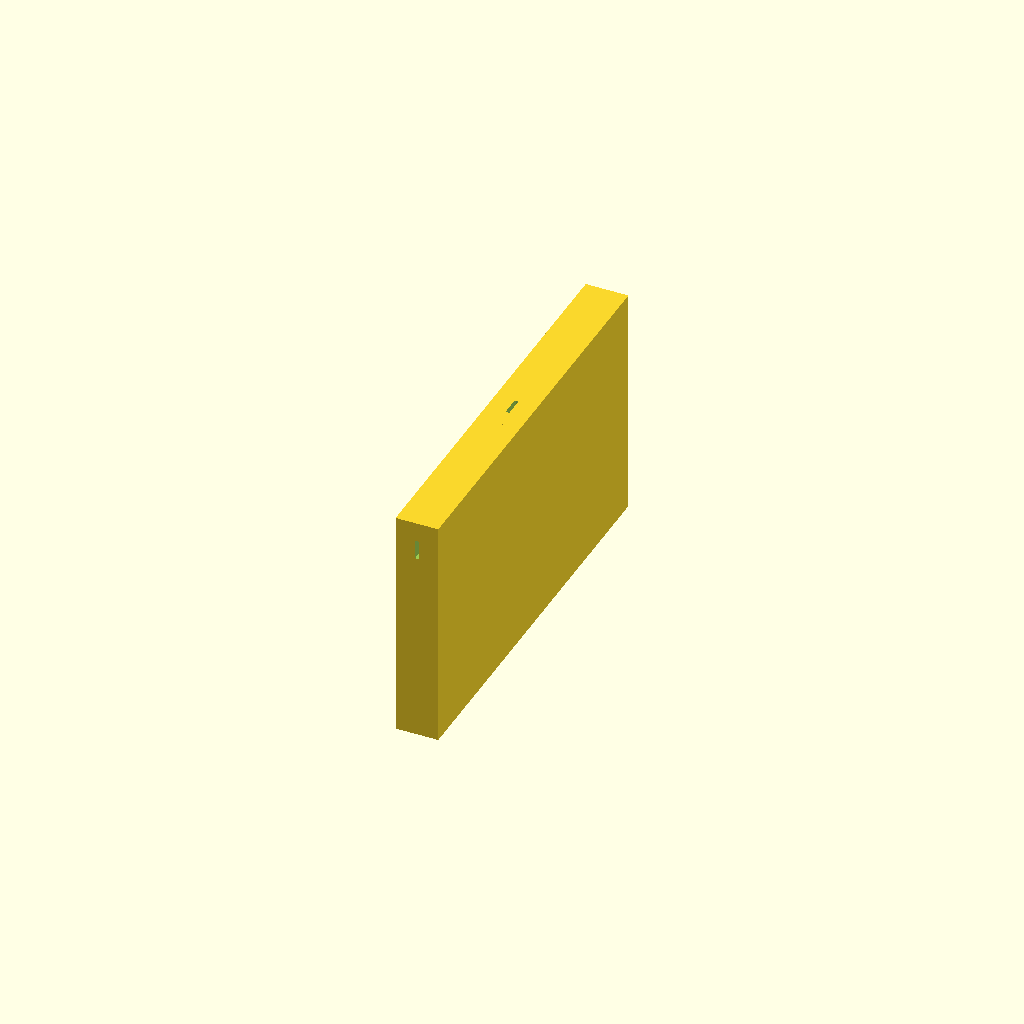
Cell 1: rendered with the file's own defaults.
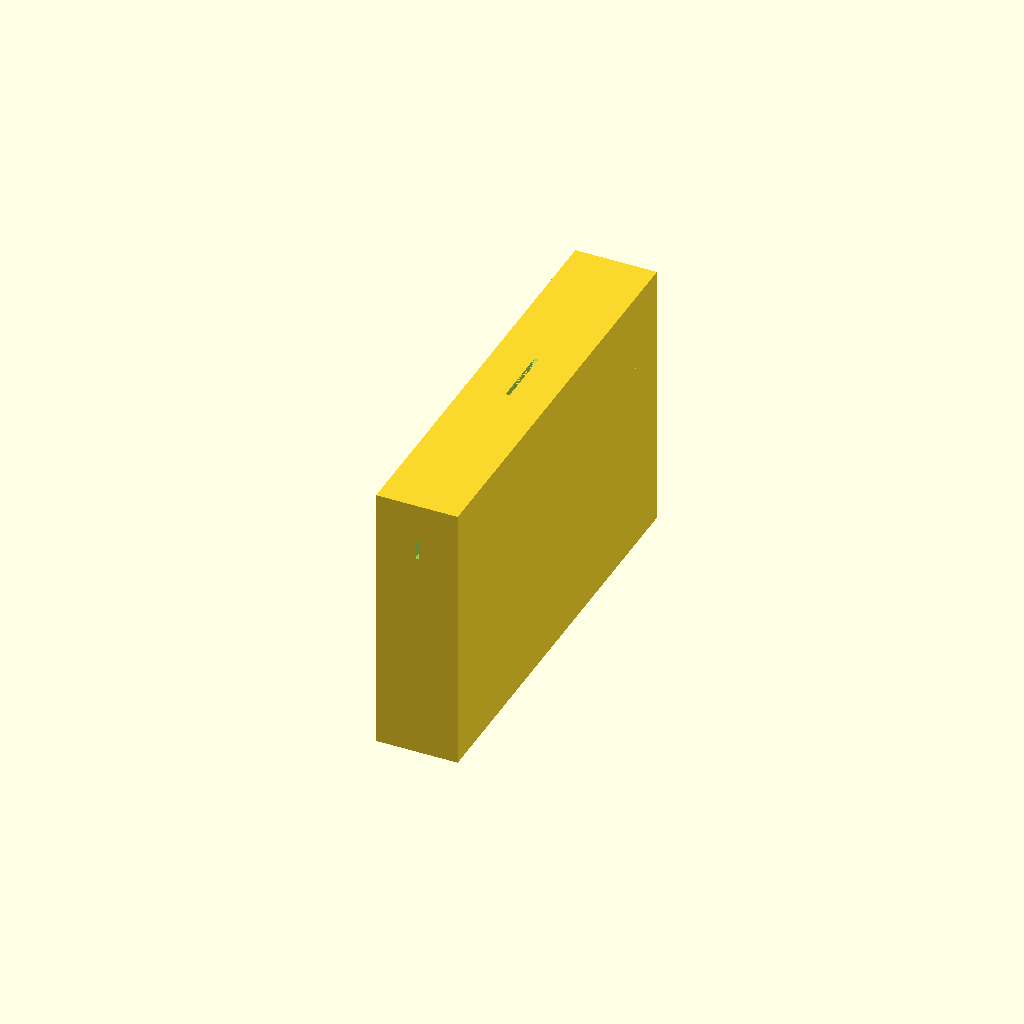
Cell 2 — skinThickness set to 10, the other parameters unchanged.
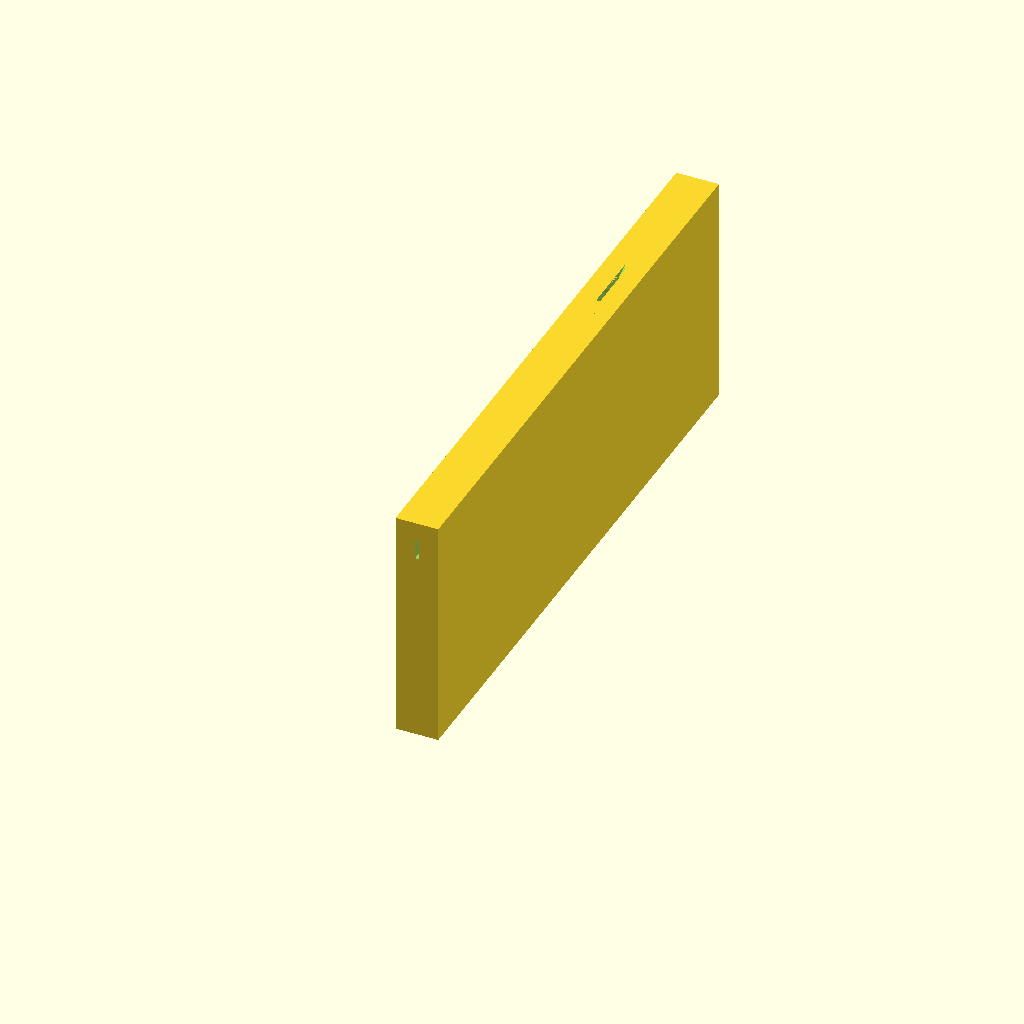
Cell 3: the same model with throatLength = 100.
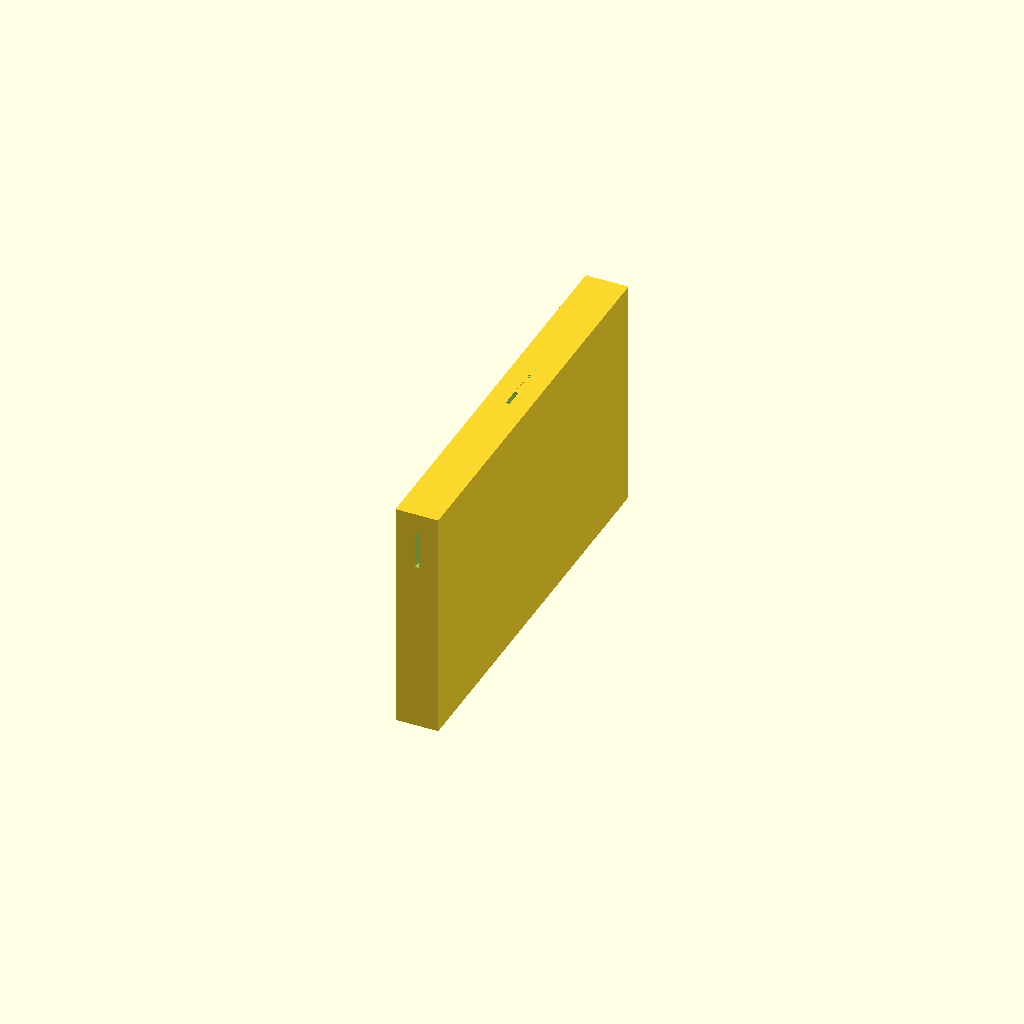
Cell 4: the same model with throatHeight = 10.
All cells are drawn from one camera (rotation 55°, 0°, 25°, orthographic, colour scheme Cornfield), so only the parameter changes between them.
OpenSCAD source file ocarinaZeroSlimC/model.scad:
// Baseline CAD geometry, with all dimensions in millimetres; +Y follows the throat and +Z is up.
// Positive modules describe air/cutting volumes; skin modules describe outer material.
// solidBody subtracts the former from the latter. The thin spawn cube spans Y=-1 to 0,
// so the generator can retain its Y=0 face and construct the inlet boundary rectangle.
// The final two calls display BOTH objects. Export each module separately as ASCII STL
// using the wrapper procedure in README; exporting this complete scene combines them.

skinThickness = 5;

throatWidth = 1;
throatLength = 50;
throatHeight = 5;

voicingHoleWidth = 1;
voicingHoleLength = 5;
voicingHoleHeight = skinThickness;
voicingHoleX = -voicingHoleWidth / 2;
voicingHoleY = throatLength;
voicingHoleZ = throatHeight / 2;

voicingEdgeLength = 10;

pressureChamberWidth = 1;
pressureChamberLength = 50;
pressureChamberHeight = 50;
pressureChamberX = -pressureChamberWidth / 2;
pressureChamberY = throatLength;
pressureChamberZ = -pressureChamberHeight + throatHeight / 2;

chamberFillerLength = 30;
chamberFillerHeight = 30;


module throatPositive() {
    translate([-throatWidth / 2, -1, -throatHeight / 2])
    cube([throatWidth, throatLength + 2, throatHeight]);
}

module throatSkin() {
    translate([-(pressureChamberWidth + skinThickness * 2) / 2, 0, pressureChamberZ - skinThickness])
    cube([pressureChamberWidth + skinThickness * 2, throatLength - 1, pressureChamberHeight + skinThickness * 2]);
}

module voicingHolePositive() {
    translate([voicingHoleX, voicingHoleY, voicingHoleZ - 1])
    cube([voicingHoleWidth, voicingHoleLength, voicingHoleHeight + 2]);
}

module voicingEdgePositive() {
    translate([voicingHoleWidth / 2, voicingHoleY + voicingHoleLength - 0.00001, throatHeight / 2])
    rotate([0, -90, 0])
    linear_extrude(height = voicingHoleWidth)
    polygon([
        [0, 0],
        [skinThickness + 0.00001, 0],
        [skinThickness + 0.00001, voicingEdgeLength + 1]
    ]);
}

module pressureChamberPositive() {
    translate([pressureChamberX, pressureChamberY, pressureChamberZ])
    cube([pressureChamberWidth, pressureChamberLength, pressureChamberHeight]);
}

module pressureChamberSkin() {
    translate([pressureChamberX - skinThickness, pressureChamberY - skinThickness, pressureChamberZ - skinThickness])
    cube([pressureChamberWidth + skinThickness * 2, pressureChamberLength + skinThickness * 2, pressureChamberHeight + skinThickness * 2]);
}

module positiveGroup() {
    union() {
        throatPositive();
        voicingHolePositive();
        voicingEdgePositive();
        pressureChamberPositive();
    }
}

module skinGroup() {
    union() {
        throatSkin();
        pressureChamberSkin();
    }
}

module solidBody() {
    difference() {
        skinGroup();
        positiveGroup();
    }
    
    translate([pressureChamberX - skinThickness, pressureChamberY + pressureChamberLength - chamberFillerLength, pressureChamberZ + pressureChamberHeight / 2 - chamberFillerHeight / 2])
    cube([pressureChamberWidth + skinThickness * 2, chamberFillerLength, chamberFillerHeight]);
    
}

module spawnPlane() {
    translate([-throatWidth / 2, -1, -throatHeight / 2])
    cube([throatWidth, 1, throatHeight]);
}

difference() {
solidBody();
//translate([0, -500, -500]) cube([1000, 1000, 1000]);
}
*spawnPlane();
Parameter table extracted from the source (name, type, default, range or options):
skinThickness: number, default 5
throatWidth: number, default 1
throatLength: number, default 50
throatHeight: number, default 5
voicingHoleWidth: number, default 1
voicingHoleLength: number, default 5
voicingEdgeLength: number, default 10
pressureChamberWidth: number, default 1
pressureChamberLength: number, default 50
pressureChamberHeight: number, default 50
chamberFillerLength: number, default 30
chamberFillerHeight: number, default 30
